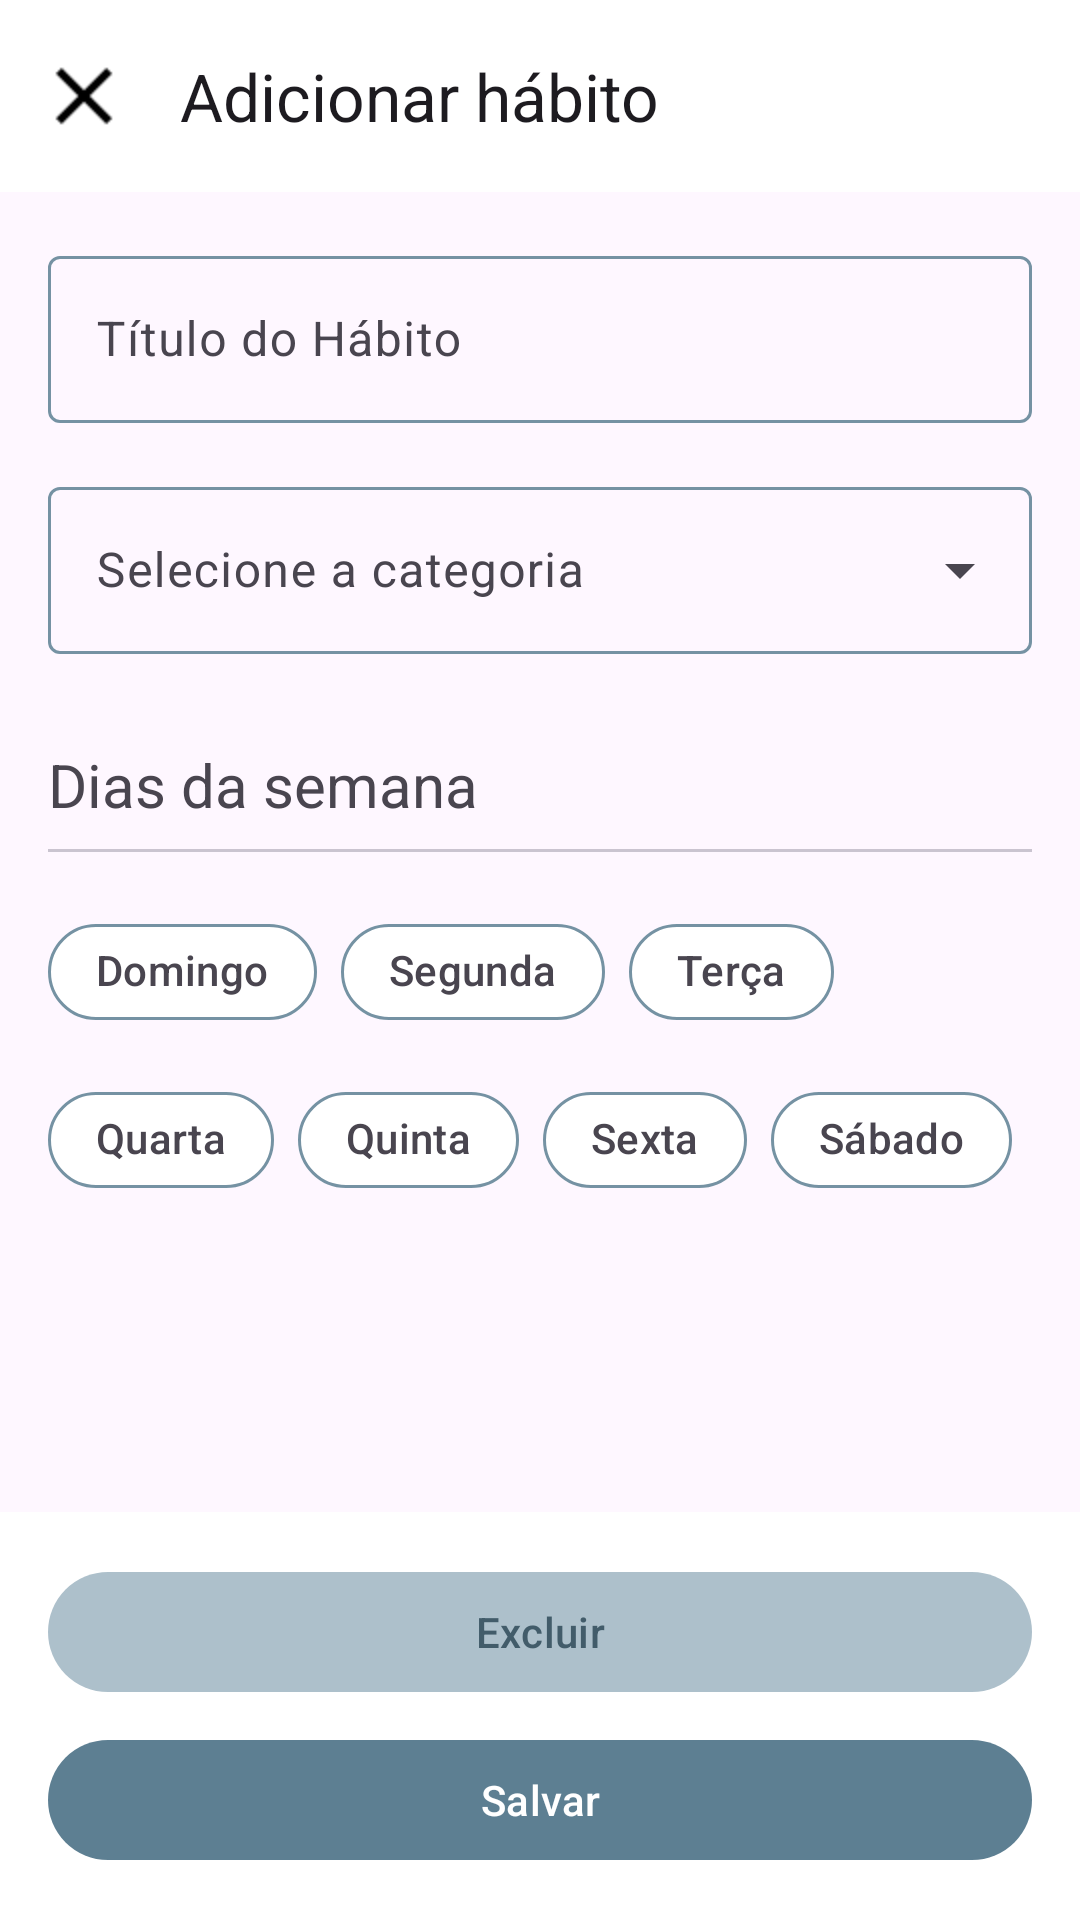

This screen was rendered from an Android layout file. Write that file and the resources it references.
<!-- AndroidManifest.xml: application theme Theme.App -->
<!-- res/layout/fragment_habit_form.xml -->
<androidx.coordinatorlayout.widget.CoordinatorLayout xmlns:android="http://schemas.android.com/apk/res/android"
    xmlns:app="http://schemas.android.com/apk/res-auto"
    android:layout_width="match_parent"
    android:layout_height="match_parent"
    xmlns:tools="http://schemas.android.com/tools"
    android:fitsSystemWindows="true">

    
    <com.google.android.material.appbar.AppBarLayout
        android:layout_width="match_parent"
        android:layout_height="wrap_content">

        <com.google.android.material.appbar.MaterialToolbar
            android:id="@+id/toolbar"
            android:layout_width="match_parent"
            android:layout_height="?attr/actionBarSize"
            app:title="@string/title_habit_form"
            app:navigationIcon="@mipmap/ic_close_icon" />
    </com.google.android.material.appbar.AppBarLayout>

    
    <ScrollView
        android:id="@+id/scrollView2"
        android:layout_width="match_parent"
        android:layout_height="match_parent"
        android:fillViewport="true"
        android:layout_marginBottom="144dp"
        app:layout_behavior="@string/appbar_scrolling_view_behavior">

        <LinearLayout
            android:layout_width="match_parent"
            android:layout_height="wrap_content"
            android:orientation="vertical"
            android:padding="@dimen/horizontal_margin">

            <com.google.android.material.textfield.TextInputLayout
                android:id="@+id/titleTextInput"
                android:layout_width="match_parent"
                android:layout_height="wrap_content"
                android:hint="@string/habit_title"
                app:endIconMode="clear_text">

                <com.google.android.material.textfield.TextInputEditText
                    android:layout_width="match_parent"
                    android:layout_height="wrap_content"
                    android:inputType="textPersonName"/>
            </com.google.android.material.textfield.TextInputLayout>

            <com.google.android.material.textfield.TextInputLayout
                android:id="@+id/categoryDropdownLayout"
                style="@style/Widget.Material3.TextInputLayout.OutlinedBox.ExposedDropdownMenu"
                android:layout_width="match_parent"
                android:layout_height="wrap_content"
                android:layout_marginTop="@dimen/vertical_margin"
                android:hint="Selecione a categoria">

                <AutoCompleteTextView
                    android:id="@+id/categoryDropdown"
                    android:layout_width="match_parent"
                    android:layout_height="wrap_content"
                    android:inputType="none"
                    android:focusable="false"/>
            </com.google.android.material.textfield.TextInputLayout>

            <TextView
                android:id="@+id/chipTitleTextView"
                android:layout_width="match_parent"
                android:layout_height="wrap_content"
                android:layout_marginTop="30dp"
                android:textSize="20dp"
                android:text="Dias da semana" />

            <com.google.android.material.divider.MaterialDivider
                android:layout_marginTop="8dp"
                android:layout_width="match_parent"
                android:layout_height="wrap_content"/>

            
            <com.google.android.material.chip.ChipGroup
                android:id="@+id/daysChipGroup"
                android:layout_width="match_parent"
                android:layout_height="wrap_content"
                app:chipBackgroundColor="@color/primary_700"
                android:layout_marginTop="@dimen/vertical_margin">

                <com.google.android.material.chip.Chip
                    app:chipCornerRadius="50dp"
                    android:layout_width="wrap_content"
                    android:layout_height="wrap_content"
                    android:text="@string/sun" />

                <com.google.android.material.chip.Chip
                    app:chipCornerRadius="50dp"
                    android:layout_width="wrap_content"
                    android:layout_height="wrap_content"
                    android:text="@string/mon" />

                <com.google.android.material.chip.Chip
                    app:chipCornerRadius="50dp"
                    android:layout_width="wrap_content"
                    android:layout_height="wrap_content"
                    android:text="@string/tue" />

                <com.google.android.material.chip.Chip
                    app:chipCornerRadius="50dp"
                    android:layout_width="wrap_content"
                    android:layout_height="wrap_content"
                    android:text="@string/wed" />

                <com.google.android.material.chip.Chip
                    app:chipCornerRadius="50dp"
                    android:layout_width="wrap_content"
                    android:layout_height="wrap_content"
                    android:text="@string/thu" />

                <com.google.android.material.chip.Chip
                    app:chipCornerRadius="50dp"
                    android:layout_width="wrap_content"
                    android:layout_height="wrap_content"
                    android:text="@string/fri" />

                <com.google.android.material.chip.Chip
                    app:chipCornerRadius="50dp"
                    android:layout_width="wrap_content"
                    android:layout_height="wrap_content"
                    android:text="@string/sat" />
            </com.google.android.material.chip.ChipGroup>

            <TextView
                android:id="@+id/daysErrorTextView"
                android:layout_width="match_parent"
                android:layout_height="wrap_content"
                android:textColor="@color/design_default_color_error"
                android:textSize="12sp"
                android:layout_marginStart="16dp"
                android:visibility="gone"/>

        </LinearLayout>
    </ScrollView>

    
    <LinearLayout
        android:layout_width="match_parent"
        android:layout_height="wrap_content"
        android:orientation="vertical"
        android:layout_gravity="bottom"
        android:padding="@dimen/horizontal_margin"
        android:background="?attr/colorSurface">

        <com.google.android.material.button.MaterialButton
            android:id="@+id/deleteButton"
            android:layout_width="match_parent"
            android:layout_height="wrap_content"
            android:text="@string/delete"
            app:backgroundTint="@color/primary_200"
            android:textColor="@color/primary_700"
            android:layout_marginBottom="8dp"/>

        <com.google.android.material.button.MaterialButton
            android:id="@+id/saveButton"
            android:layout_width="match_parent"
            android:layout_height="wrap_content"
            android:text="@string/save"/>
    </LinearLayout>

</androidx.coordinatorlayout.widget.CoordinatorLayout>
<!-- resources referenced by this layout -->
<resources>
  <color name="primary_200">#ADC0CB</color>
  <color name="primary_700">#425C6A</color>
  <dimen name="horizontal_margin">16dp</dimen>
  <dimen name="vertical_margin">16dp</dimen>
  <!-- mipmap ic_close_icon: png bitmap (mipmap-hdpi, 519 bytes) -->
  <string name="delete">Excluir</string>
  <string name="fri">Sexta</string>
  <string name="habit_title">Título do Hábito</string>
  <string name="mon">Segunda</string>
  <string name="sat">Sábado</string>
  <string name="save">Salvar</string>
  <string name="sun">Domingo</string>
  <string name="thu">Quinta</string>
  <string name="title_habit_form">Adicionar hábito</string>
  <string name="tue">Terça</string>
  <string name="wed">Quarta</string>
  <style name="Theme.App" parent="Theme.Material3.DayNight.NoActionBar">
          
          <item name="colorPrimary">@color/primary_500</item>
          <item name="colorPrimaryContainer">@color/primary_700</item>
          <item name="colorOnPrimary">@color/white</item>
          <item name="colorSecondary">@color/primary_200</item>
          <item name="colorSecondaryContainer">@color/primary_200</item>
          <item name="colorOnSecondary">@color/black</item>
  
          
          <item name="colorSurface">@color/white</item>
          <item name="colorOnSurface">@color/primary_800</item>
          <item name="colorOutline">@color/primary_400</item>
  
          
          <item name="android:statusBarColor">@color/white</item>
          <item name="android:windowLightStatusBar">true</item>
  
          
          <item name="shapeAppearanceMediumComponent">@style/ShapeAppearance.App.MediumComponent</item>
  
          
          <item name="floatingActionButtonStyle">@style/Widget.App.FloatingActionButton</item>
  
          
          <item name="bottomNavigationStyle">@style/Widget.App.BottomNavigation</item>
  
          
          <item name="chipStyle">@style/Widget.App.Chip</item>
      </style>
  <color name="primary_500">#5D7F92</color>
  <color name="white">#FFFFFFFF</color>
  <color name="black">#FF000000</color>
  <color name="primary_800">#344955</color>
  <color name="primary_400">#7592A3</color>
  <style name="ShapeAppearance.App.MediumComponent" parent="ShapeAppearance.Material3.MediumComponent">
          <item name="cornerFamily">cut</item>
          <item name="cornerSize">8dp</item>
      </style>
  <style name="Widget.App.FloatingActionButton" parent="Widget.Material3.FloatingActionButton.Primary">
          <item name="materialThemeOverlay">@style/ThemeOverlay.App.FloatingActionButton</item>
      </style>
  <style name="Widget.App.BottomNavigation" parent="Widget.Material3.BottomNavigationView">
          <item name="colorSurface">@color/primary_200</item>
          <item name="colorSecondaryContainer">@color/primary_200</item>
      </style>
  <style name="Widget.App.Chip" parent="Widget.Material3.Chip.Filter">
          <item name="chipBackgroundColor">@color/chip_color</item>
      </style>
  <style name="ThemeOverlay.App.FloatingActionButton" parent="ThemeOverlay.Material3.FloatingActionButton.Primary">
          <item name="colorPrimaryContainer">@color/primary_700</item>
          <item name="colorOnPrimaryContainer">@color/primary_200</item>
  
      </style>
</resources>
